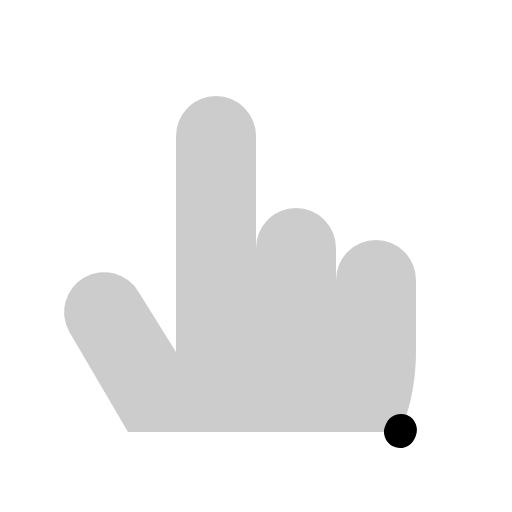
t = 0.00 s
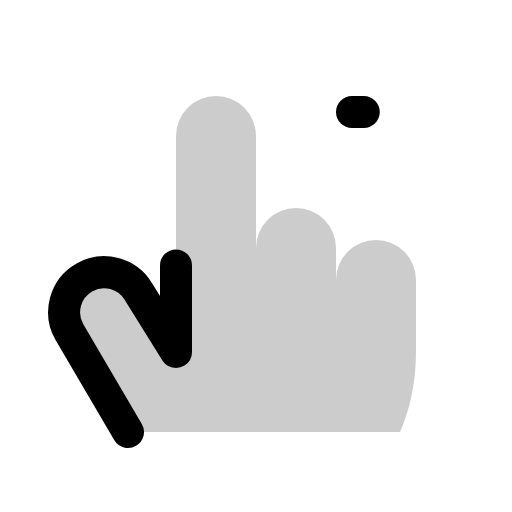
t = 0.60 s
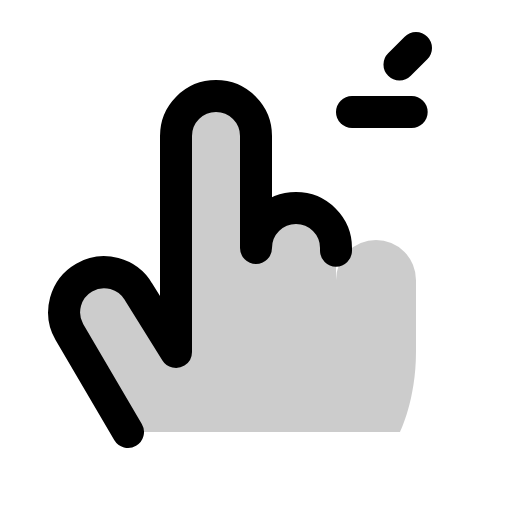
t = 0.98 s
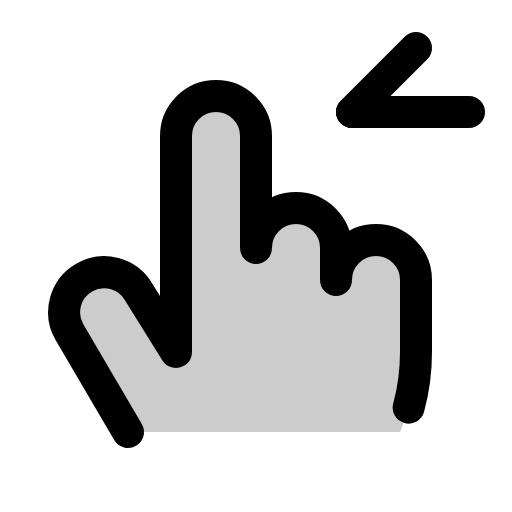
t = 1.35 s
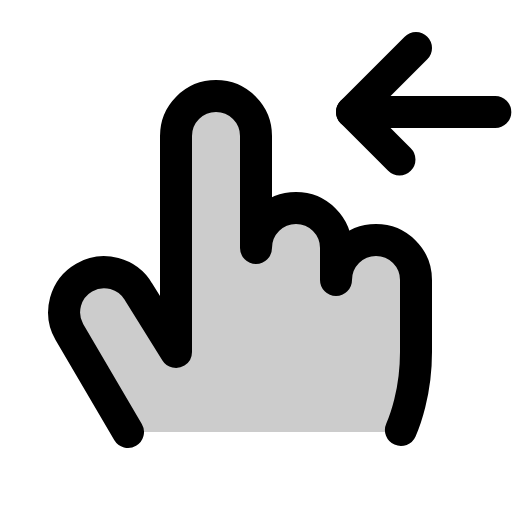
t = 1.73 s
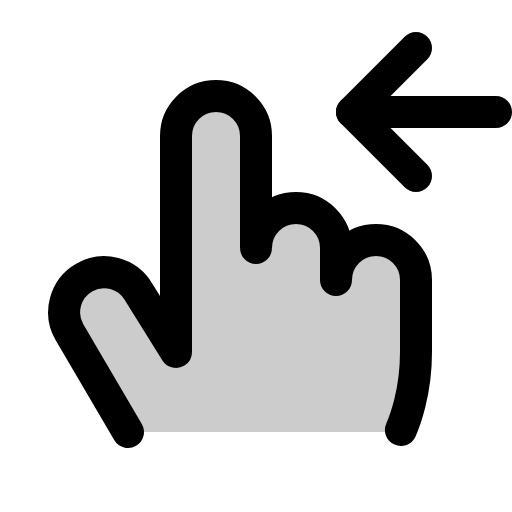
t = 2.10 s

The animated SVG that drew these frames (rendered in a browser with its animation timeline set to each time). Animation: 1 CSS @keyframes rule; one cycle of 2.10 s.

<svg xmlns="http://www.w3.org/2000/svg" viewBox="0 0 256 256">
  <style>
    .draw-line {
      stroke-dasharray: 1;
      stroke-dashoffset: 1;
      animation: phosphor-draw-in 1.5s ease-in-out forwards;
    }
    @keyframes phosphor-draw-in {
      to { stroke-dashoffset: 0; }
    }
  </style><rect width="256" height="256" fill="none"/><path d="M64,216,34.68,166a20,20,0,0,1,34.64-20L88,176V68a20,20,0,0,1,40,0v56a20,20,0,0,1,40,0v16a20,20,0,0,1,40,0v36c0,24-8,40-8,40Z" opacity="0.2"/><path d="M64,216,34.68,166a20,20,0,0,1,34.64-20L88,176V68a20,20,0,0,1,40,0v56a20,20,0,0,1,40,0v16a20,20,0,0,1,40,0v36c0,24-8,40-8,40" fill="none" stroke="currentColor" stroke-linecap="round" stroke-linejoin="round" stroke-width="16" class="draw-line" pathLength="1" style="animation-delay: 0s"/><line x1="176" y1="56" x2="248" y2="56" fill="none" stroke="currentColor" stroke-linecap="round" stroke-linejoin="round" stroke-width="16" class="draw-line" pathLength="1" style="animation-delay: 0.3s"/><polyline points="208 24 176 56 208 88" fill="none" stroke="currentColor" stroke-linecap="round" stroke-linejoin="round" stroke-width="16" class="draw-line" pathLength="1" style="animation-delay: 0.6s"/></svg>
